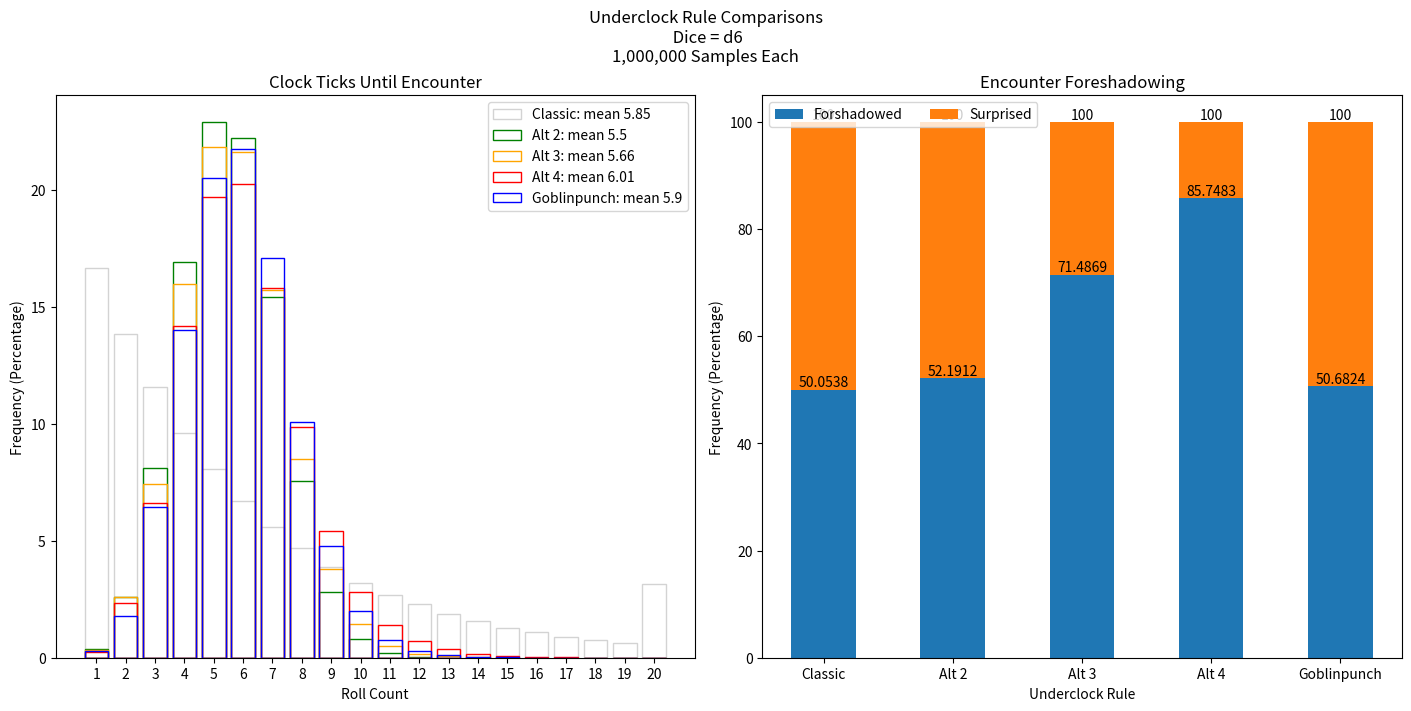

Python code for this plot:
import matplotlib.pyplot as plt
import numpy as np


def underclock(rule, n, d=6, tries=20):
    """
    Generic driver of underclock rules.

    Step through ticks of the underclock tracking random rolls and how they
    affect the behavior given a user-defiend rule.

    histogram bin the ticks and omens, and return
    """
    clock = np.full(n, 20)
    ticks = np.ones(n, dtype=int)
    omens = np.zeros(n, dtype=bool)
    run = np.ones(n, dtype=bool)

    for _ in range(tries):
        rolls = np.random.choice(np.arange(1, d + 1), n)
        clock, ticks, omens, run = rule(rolls, clock, ticks, omens, run, d)

    tick_count, tick_bins = np.histogram(ticks,
                                         bins=np.arange(1, 22),
                                         density=True)

    omen_sum = np.sum(omens)
    omen_count = np.array([omen_sum, n - omen_sum])
    return tick_bins, tick_count, omen_count


def original_rule(rolls, clock, ticks, omens, run, d, x=3):
    """
    Goblinpunch underclock rule.
    - Encounter triggered when clock goes negative.
    - Ticks repeat on a Max roll (6 for d6)
    - Clock resets to x(=3) at exactly zero
    - Omens triggered when clock == x(=3)
    """
    clock -= rolls
    run[clock < 0] = False
    ticks[run & (rolls != d)] += 1
    clock[run & (clock == 0)] = x
    omens[run & (clock == x)] = True
    return clock, ticks, omens, run


def alternative_rule(rolls, clock, ticks, omens, run, d, x):
    """
    Alternatice underclock rule.
    - Encounter triggered when clock reaches zero (or goes negative.)
    - Ticks repeat on a Max roll (6 for d6)
    - Clock resets to x whenever below x but still running
    - Omens triggered when clock <= x
    """
    clock -= rolls
    run[clock <= 0] = False
    ticks[run & (rolls != d)] += 1
    clock[run & (clock < x) & (clock > 0)] = x
    omens[run & (clock <= x)] = True
    return clock, ticks, omens, run


def classic_random_encounter(rolls, clock, ticks, omens, run, *_):
    r"""
    A classic random encounter system where every turn the random encounter die
    is rolled. On a 1 the encounter is triggered. On a 2 an omen is triggered.
    """
    run[rolls == 1] = False
    ticks[run] += 1
    omens[run & (rolls == 2)] = True
    return clock, ticks, omens, run


def plot_ticks(ax, bins, counts, color, label):
    """
    Histogram plot each of the rule tick results on provided ax.
    """
    ave = np.average(bins[:-1], weights=counts)
    ax.bar(
        bins[:-1],
        counts * 100,
        fill=False,
        edgecolor=color,
        label=label + f": mean {ave:2.3}",
    )


if __name__ == "__main__":
    N = int(1e6)
    d = 6
    classic = underclock(lambda *args: classic_random_encounter(*args), N, d)
    orig = underclock(lambda *args: original_rule(*args, x=3), N, d)
    a4 = underclock(lambda *args: alternative_rule(*args, x=4), N, d)
    a3 = underclock(lambda *args: alternative_rule(*args, x=3), N, d)
    a2 = underclock(lambda *args: alternative_rule(*args, x=2), N, d)

    # ::::::::::::::::::: Plots :::::::::::::::::::
    labels = ["Classic", "Alt 2", "Alt 3", "Alt 4", "Goblinpunch"]
    fig, axs = plt.subplots(1, 2, figsize=(14, 7), layout="constrained")
    fig.suptitle("Underclock Rule Comparisons\n"
                 f" Dice = d{d}\n"
                 f"{N:,} Samples Each")

    # Encounter Frequency Histogram
    axs[0].set_title("Clock Ticks Until Encounter")
    axs[0].set_xticks(np.arange(1, 21))
    axs[0].set_xlabel("Roll Count")
    axs[0].set_ylabel("Frequency (Percentage)")
    plot_ticks(axs[0], *classic[0:2], "lightgray", labels[0])
    plot_ticks(axs[0], *a2[0:2], "green", labels[1])
    plot_ticks(axs[0], *a3[0:2], "orange", labels[2])
    plot_ticks(axs[0], *a4[0:2], "red", labels[3])
    plot_ticks(axs[0], *orig[0:2], "blue", labels[4])
    axs[0].legend()

    # Encounter Foreshadowing plot.
    axs[1].set_title("Encounter Foreshadowing")
    omens = np.stack((classic[2], a2[2], a3[2], a4[2], orig[2]), 1) / N * 100
    bottom = np.zeros_like(omens[0])

    for la, om in zip(["Forshadowed", "Surprised"], omens):
        rects = axs[1].bar(labels, om, 0.5, label=la, bottom=bottom)
        bottom += om
        axs[1].bar_label(rects)

    axs[1].set_xlabel("Underclock Rule")
    axs[1].set_ylabel("Frequency (Percentage)")
    axs[1].legend(loc="upper left", ncols=2)
    plt.show()
    # saveformat = "png"
    # plt.savefig(f"UnderclockD{d}.{saveformat}", format=saveformat)
